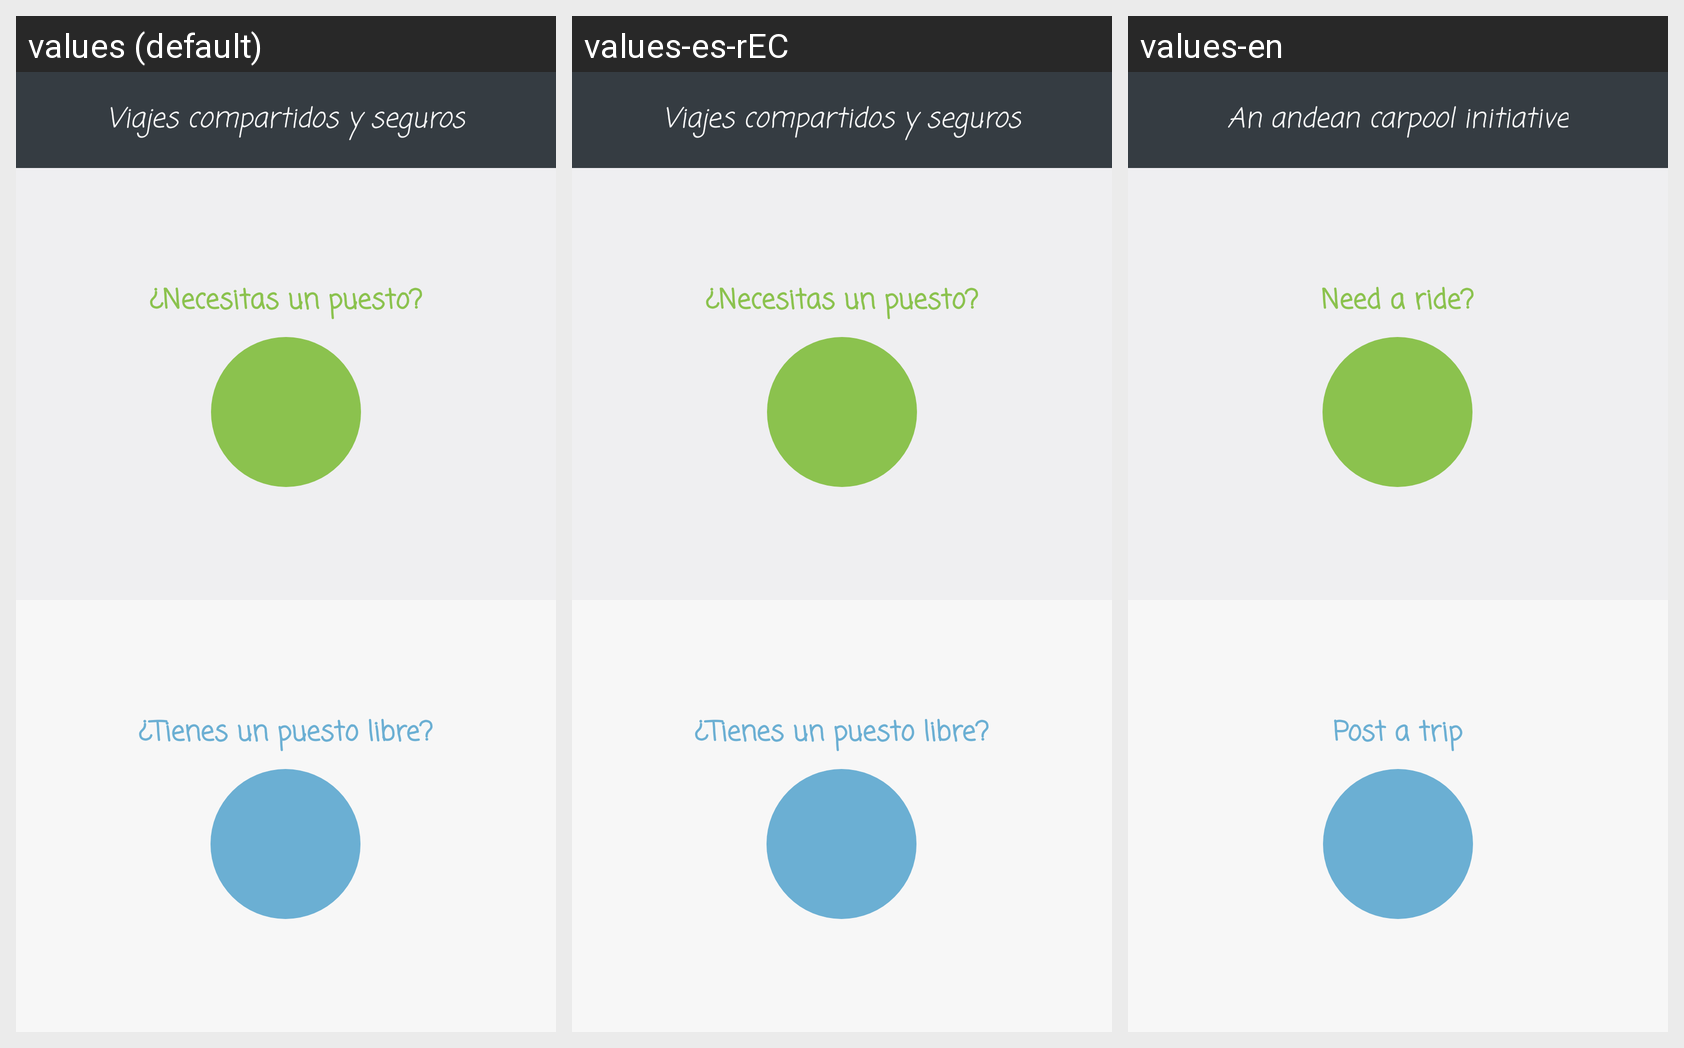

For this localized Android screen grid, give each drawn string resource with its value in every locale shown.
Android screen res/layout/fragment_landing_page.xml rendered under 3 locales, left to right: values (default), values-es-rEC, values-en. Device: Nexus 5 (rendered at 1080×1920; each locale shown at half size, 540×960, under a caption strip naming it); theme AppTheme.
Strings drawn on this screen, with the default value and each locale's value (text and hints the layout hard-codes, and strings that could not be matched under every locale, appear in the picture but are not listed):

LandingPageFragment_Slogan
  values: Viajes compartidos y seguros
  values-es-rEC: Viajes compartidos y seguros
  values-en: An andean carpool initiative

LandingPageFragment_NeedARide
  values: ¿Necesitas un puesto?
  values-es-rEC: ¿Necesitas un puesto?
  values-en: Need a ride?

LandingPageFragment_PostARide
  values: ¿Tienes un puesto libre?
  values-es-rEC: ¿Tienes un puesto libre?
  values-en: Post a trip
